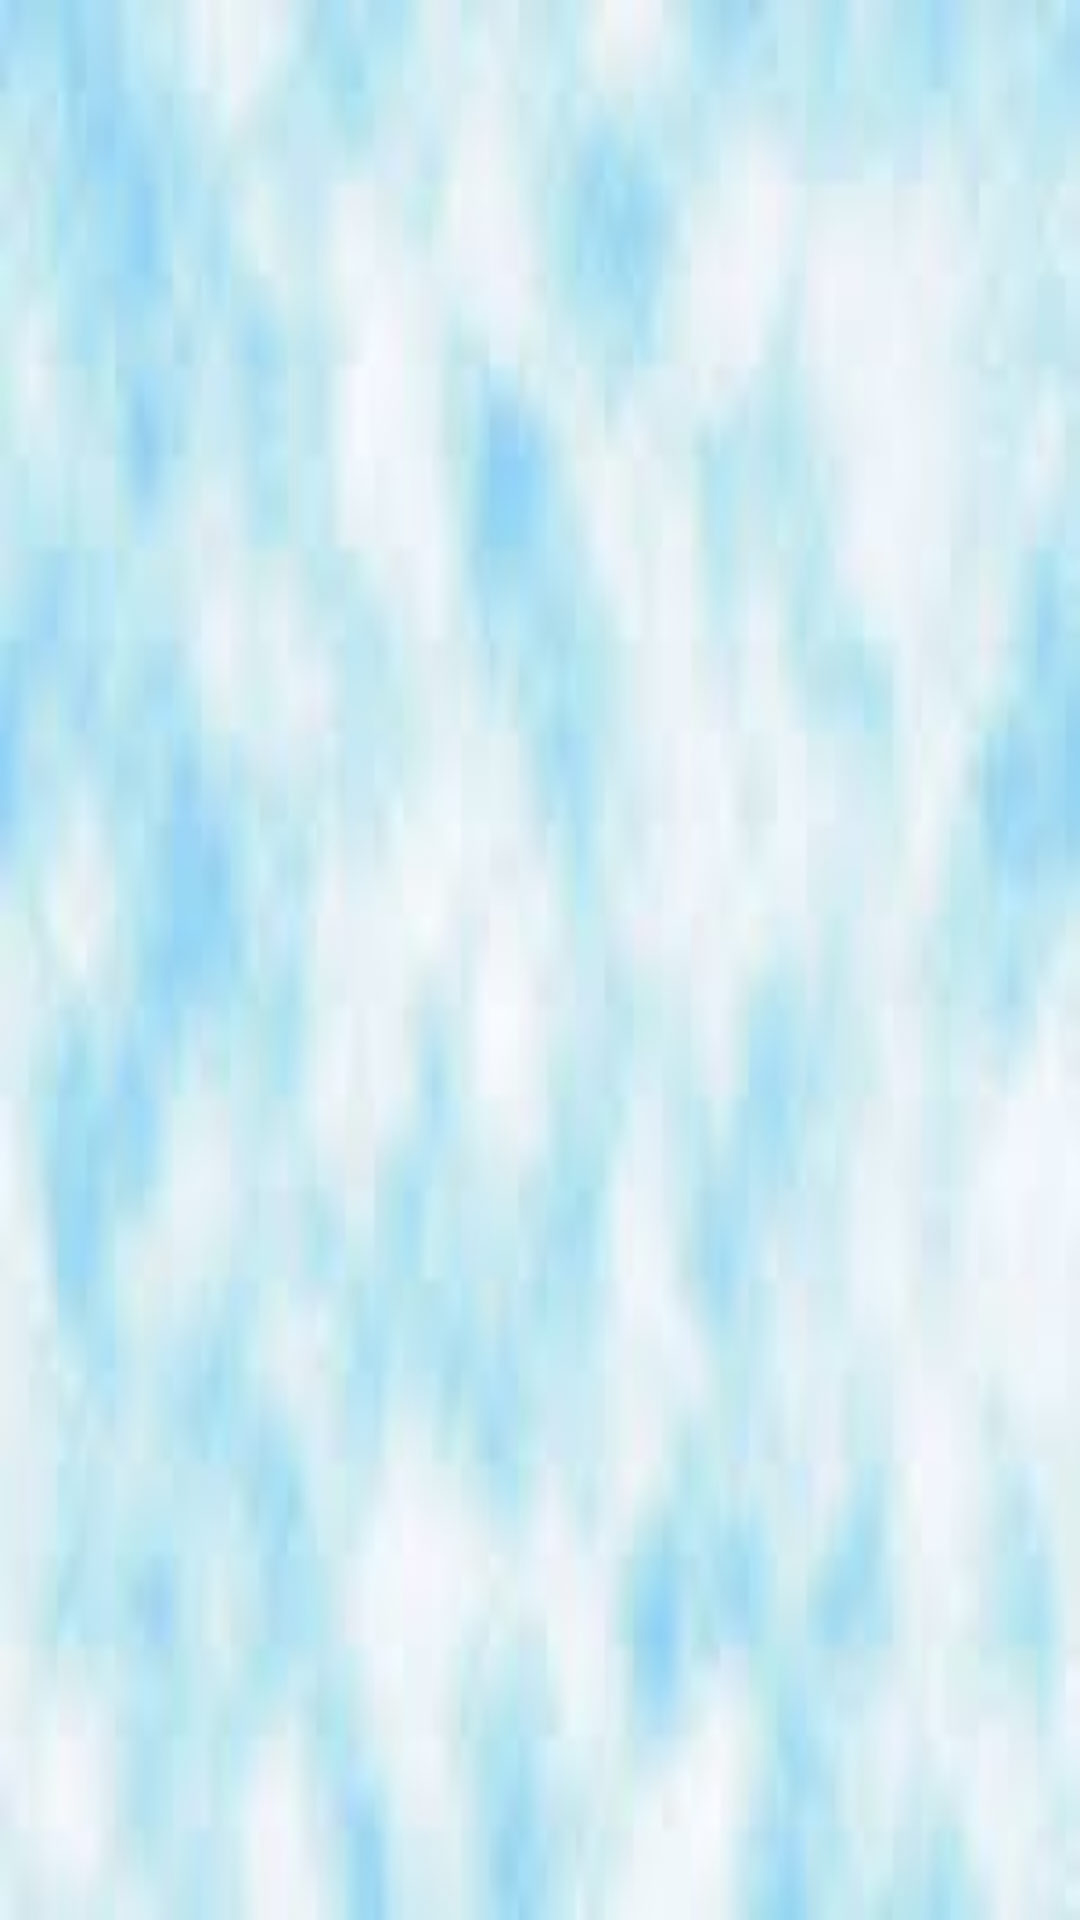

Here is an Android app screen rendered from its layout file. Give the layout XML and the strings, colors and styles it references.
<!-- AndroidManifest.xml: application theme Theme.LABello -->
<!-- res/layout/activity_offers.xml -->
<?xml version="1.0" encoding="utf-8"?>
<FrameLayout xmlns:android="http://schemas.android.com/apk/res/android"
    xmlns:app="http://schemas.android.com/apk/res-auto"
    xmlns:tools="http://schemas.android.com/tools"
    android:layout_width="match_parent"
    android:layout_height="match_parent"
    android:background="@drawable/clouds"
    tools:context=".offers.OffersActivity">

    <androidx.recyclerview.widget.RecyclerView
        android:id="@+id/rv"
        android:layout_width="match_parent"
        android:layout_height="wrap_content"
        app:layoutManager="androidx.recyclerview.widget.LinearLayoutManager" />

</FrameLayout>
<!-- resources referenced by this layout -->
<resources>
  <!-- drawable clouds: jpg bitmap (drawable, 3087 bytes) -->
  <style name="Theme.LABello" parent="Theme.MaterialComponents.DayNight.DarkActionBar">
          
          <item name="colorPrimary">@color/purple_500</item>
          <item name="colorPrimaryVariant">@color/purple_700</item>
          <item name="colorOnPrimary">@color/white</item>
          
          <item name="colorSecondary">@color/teal_200</item>
          <item name="colorSecondaryVariant">@color/teal_700</item>
          <item name="colorOnSecondary">@color/black</item>
          
          <item name="android:statusBarColor" tools:targetApi="l">?attr/colorPrimaryVariant</item>
          
      </style>
  <!-- not gathered from this repository: default colours our renderer supplied (Android Studio template values) -->
  <color name="purple_500">#FF6200EE</color>
  <color name="purple_700">#FF3700B3</color>
  <color name="teal_200">#FF03DAC5</color>
  <color name="teal_700">#FF018786</color>
  <color name="black">#FF000000</color>
  <color name="white">#FFFFFFFF</color>
</resources>
